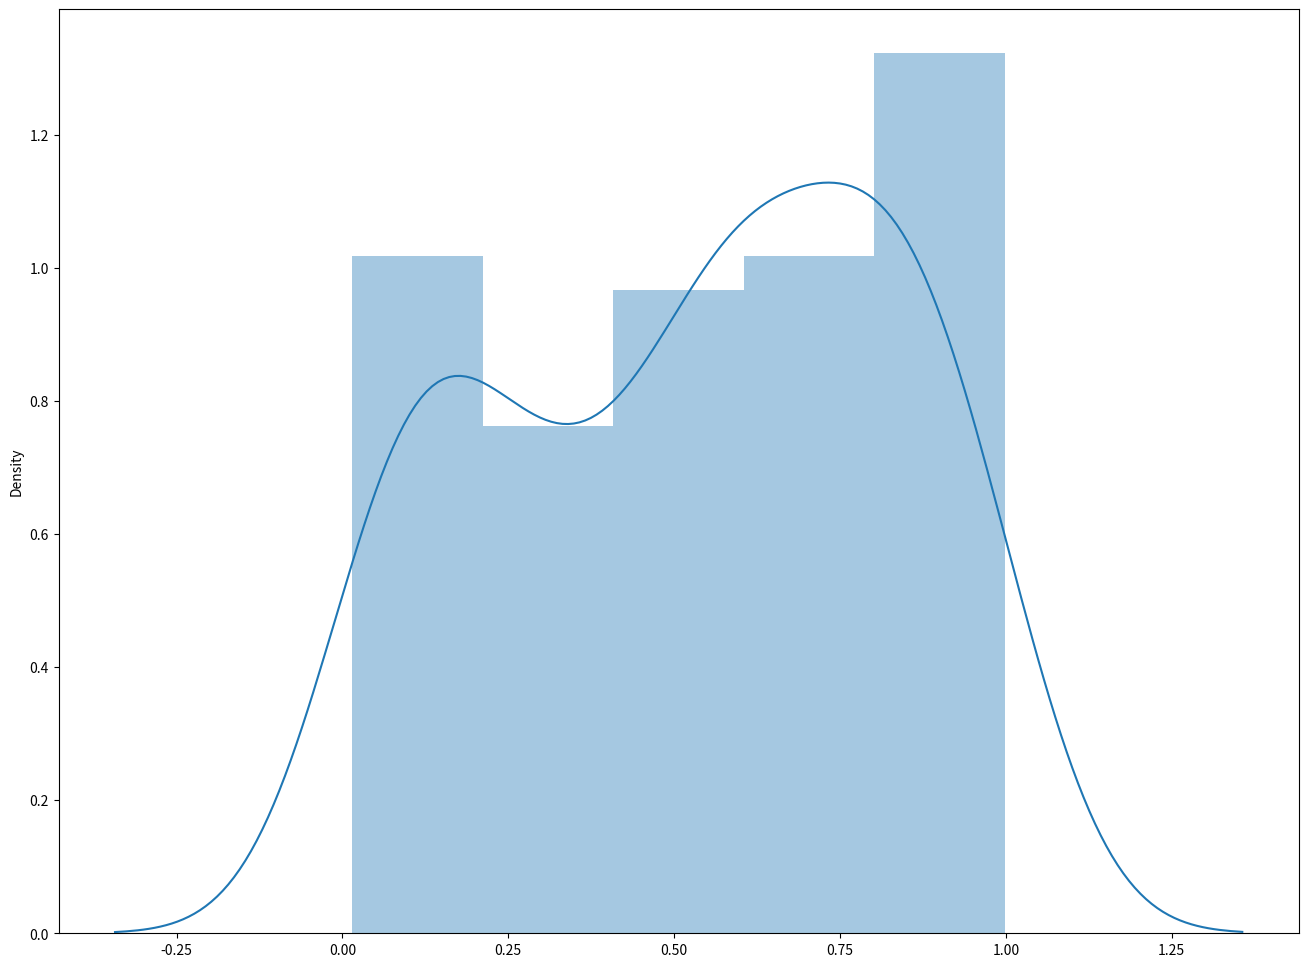

Generate this figure with matplotlib: (Note: this script raises an exception after producing the figure.)
import matplotlib.pyplot as plt
import numpy as np
import seaborn as sns
fig = plt.figure(figsize=(16,12))
sns.distplot(np.random.random(100))

from neptunecontrib.monitoring.uitls import fig2pil

pil_figure = fig2pil(fig)

import neptune

neptune_figure = neptune.Image(name='chart', description='', data=pil_figure)

ctx = neptune.Context()

ctx.channel_send('chart_logs', neptune_figure)

